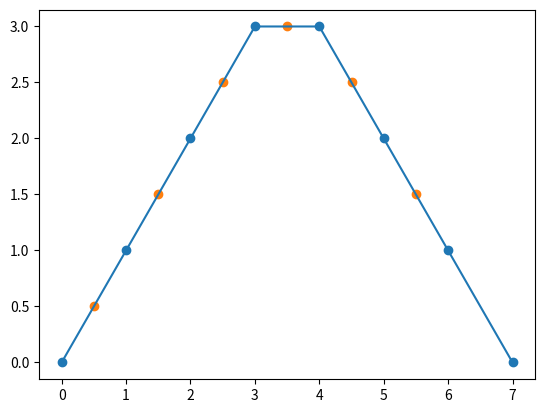

Generate this figure with matplotlib:
import numpy as np
import matplotlib.pyplot as plt

x_data = [0, 1, 2, 3, 4, 5, 6, 7]
y_data = [0, 1, 2, 3, 3, 2, 1, 0]
intr = [i + 0.5 for i in range(0, 6)]
print(x_data, y_data)
interpol = np.interp(intr, x_data, y_data)
print(intr, interpol)

plt.scatter(x_data, y_data)
plt.plot(x_data, y_data)
plt.scatter(intr, interpol)
plt.show()